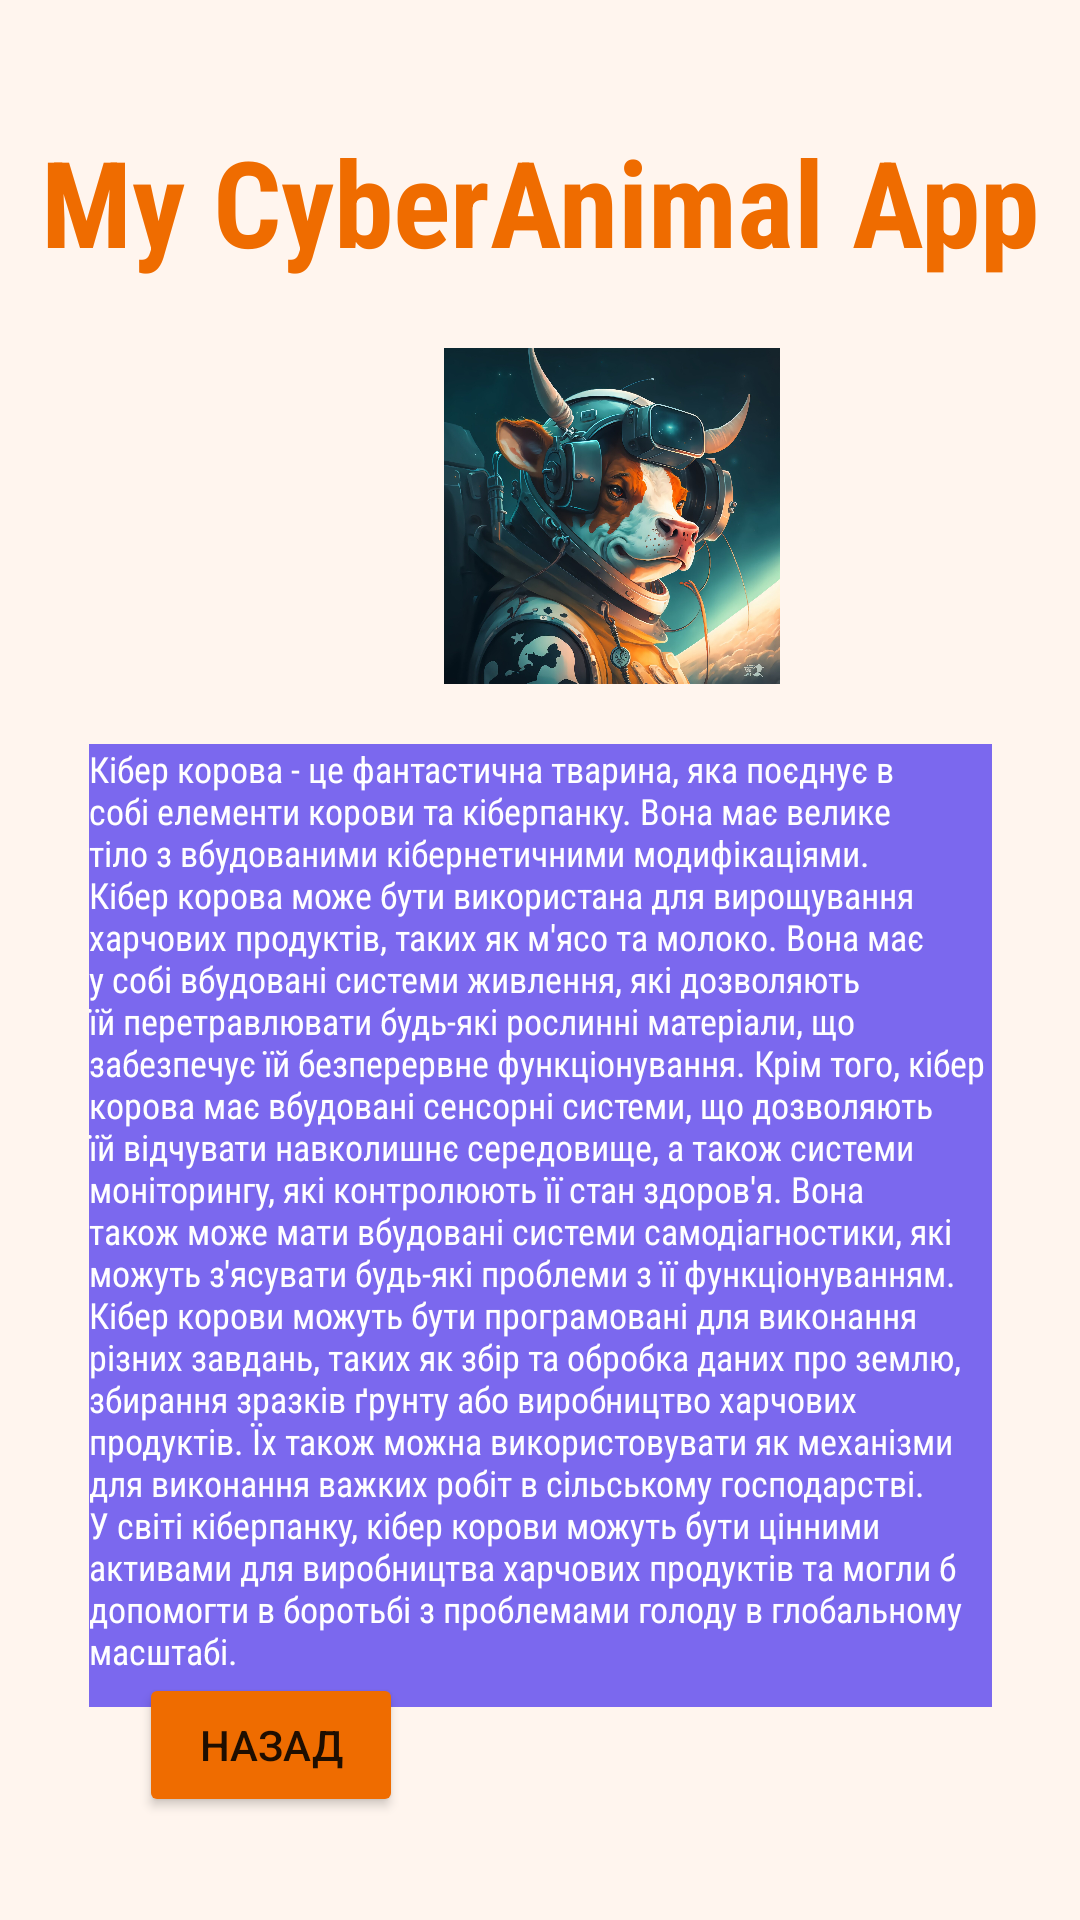

Layout XML and referenced resources for this Android screen:
<!-- AndroidManifest.xml: application theme Theme.MyCyberAnimal -->
<!-- res/layout/activity_info.xml -->
<?xml version="1.0" encoding="utf-8"?>
<androidx.constraintlayout.widget.ConstraintLayout xmlns:android="http://schemas.android.com/apk/res/android"
    xmlns:app="http://schemas.android.com/apk/res-auto"
    xmlns:tools="http://schemas.android.com/tools"
    android:layout_width="match_parent"
    android:layout_height="match_parent"
    android:background="@color/supergrey"
    tools:context=".InfoActivity">

    <TextView
        android:id="@+id/info_nazva"
        android:layout_width="wrap_content"
        android:layout_height="wrap_content"
        android:fontFamily="sans-serif-condensed"
        android:text="@string/nazva"
        android:textColor="@color/superorange"
        android:textSize="40sp"
        android:textStyle="bold"
        app:layout_constraintBottom_toBottomOf="parent"
        app:layout_constraintEnd_toEndOf="parent"
        app:layout_constraintStart_toStartOf="parent"
        app:layout_constraintTop_toTopOf="parent"
        app:layout_constraintVertical_bias="0.069" />


    <ImageView
        android:id="@+id/image_cow"
        android:layout_width="112dp"
        android:layout_height="112dp"
        android:layout_marginStart="148dp"
        android:layout_marginTop="116dp"
        android:src="@drawable/cow"
        app:layout_constraintStart_toStartOf="parent"
        app:layout_constraintTop_toTopOf="parent" />

    <TextView
        android:id="@+id/text_about"
        android:background="@color/superblue"
        android:layout_width="301dp"
        android:layout_height="321dp"
        android:layout_marginTop="248dp"
        android:fontFamily="sans-serif-condensed"
        android:textColor="@color/white"
        android:text="@string/cow_detali"
        android:textSize="12sp"
        app:layout_constraintEnd_toEndOf="parent"
        app:layout_constraintStart_toStartOf="parent"
        app:layout_constraintTop_toTopOf="parent" />

    <Button
        android:id="@+id/button_back"
        android:layout_width="wrap_content"
        android:layout_height="wrap_content"
        android:layout_marginTop="5dp"
        android:layout_marginBottom="4dp"
        android:backgroundTint="@color/superorange"
        android:text="@string/button_back"
        app:layout_constraintBottom_toBottomOf="parent"
        app:layout_constraintEnd_toEndOf="parent"
        app:layout_constraintHorizontal_bias="0.17"
        app:layout_constraintStart_toStartOf="parent"
        app:layout_constraintTop_toTopOf="parent"
        app:layout_constraintVertical_bias="0.948" />

</androidx.constraintlayout.widget.ConstraintLayout>
<!-- resources referenced by this layout -->
<resources>
  <color name="superblue">#7B68EE</color>
  <color name="supergrey">#FFF5EE</color>
  <color name="superorange">#EF6C00</color>
  <color name="white">#FFFFFFFF</color>
  <!-- drawable cow: jpg bitmap (drawable, 412908 bytes) -->
  <string name="button_back">Назад</string>
  <string name="cow_detali">Кібер корова - це фантастична тварина, яка поєднує в собі елементи корови та кіберпанку. Вона має велике тіло з вбудованими кібернетичними модифікаціями. Кібер корова може бути використана для вирощування харчових продуктів, таких як м\'ясо та молоко. Вона має у собі вбудовані системи живлення, які дозволяють їй перетравлювати будь-які рослинні матеріали, що забезпечує їй безперервне функціонування. Крім того, кібер корова має вбудовані сенсорні системи, що дозволяють їй відчувати навколишнє середовище, а також системи моніторингу, які контролюють її стан здоров\'я. Вона також може мати вбудовані системи самодіагностики, які можуть з\'ясувати будь-які проблеми з її функціонуванням. Кібер корови можуть бути програмовані для виконання різних завдань, таких як збір та обробка даних про землю, збирання зразків ґрунту або виробництво харчових продуктів. Їх також можна використовувати як механізми для виконання важких робіт в сільському господарстві. У світі кіберпанку, кібер корови можуть бути цінними активами для виробництва харчових продуктів та могли б допомогти в боротьбі з проблемами голоду в глобальному масштабі.</string>
  <string name="nazva">My CyberAnimal App</string>
  <style name="Theme.MyCyberAnimal" parent="Theme.MaterialComponents.DayNight.NoActionBar">
          
          <item name="colorPrimary">@color/purple_500</item>
          <item name="colorPrimaryVariant">@color/purple_700</item>
          <item name="colorOnPrimary">@color/white</item>
          
          <item name="colorSecondary">@color/teal_200</item>
          <item name="colorSecondaryVariant">@color/teal_700</item>
          <item name="colorOnSecondary">@color/black</item>
          
          <item name="android:statusBarColor">?attr/colorPrimaryVariant</item>
          
      </style>
  <color name="purple_500">#FF6200EE</color>
  <color name="purple_700">#FF3700B3</color>
  <color name="teal_200">#FF03DAC5</color>
  <color name="teal_700">#FF018786</color>
  <color name="black">#FF000000</color>
</resources>
